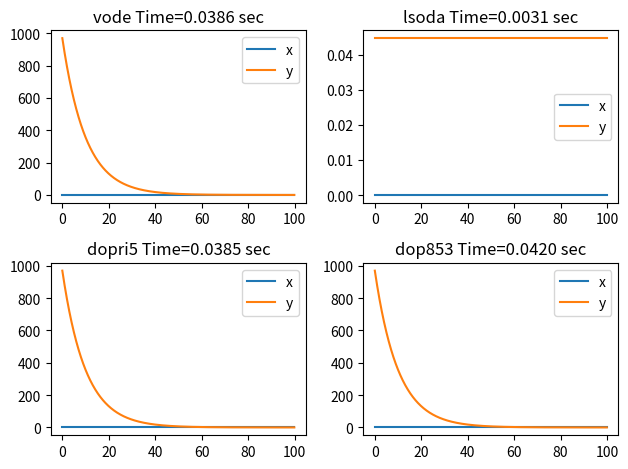

Write the Python code that produced this figure.
"""sandeep_fag.py: 
"""
    
__author__           = "Dilawar Singh"
__copyright__        = "Copyright 2017-, Dilawar Singh"
__version__          = "1.0.0"
__maintainer__       = "Dilawar Singh"
__email__            = "dilawars@ncbs.res.in"
__status__           = "Development"

import sys
import os
import matplotlib.pyplot as plt
import time
import numpy as np
import scipy.integrate

def plot_data( ts, ys, title, outfile = None, ax = None ):
    if ax is None:
        ax = plt.subplot( 111 )

    ax.plot( ts, ys[:,0], label = 'x' )
    ax.plot( ts, ys[:,1], label = 'y' )
    ax.legend( )
    ax.set_title( title )

    if outfile is not None:
        plt.savefig( outfile )
        plt.close( )
        print( '[INFO] Saved to %s' % outfile )

def system(t, ss):
    x, y = ss
    return [ x*(1-x)-x*y, 100*x*y - 0.1*y ]

def solve( ts, init, solver ):
    t = time.time( )
    r = scipy.integrate.ode( system )
    r.set_initial_value( init, 0 )
    if solver != 'vode':
        r.set_integrator( solver )
    else:
        r.set_integrator( solver, method = 'bdf' )
    dt = ts[1] - ts[0]
    solution = [ ]
    while r.successful( ) and r.t < ts[-1]:
        r.integrate( r.t + dt )
        solution.append( r.y )
    return np.array( solution ), time.time() - t

def other_solvers( ts, init ):
    plt.figure( )
    solvers = [ 'vode', 'lsoda', 'dopri5', 'dop853' ]
    for i, solver in enumerate( solvers ):
        ax = plt.subplot( int(len(solvers)/2), 2, i+1 )
        print( 'Solving using %s' % solver )
        ys, timeTaken = solve( ts, init, solver )
        title = '%s Time=%.4f sec' % (solver, timeTaken)
        plot_data( ts[:len(ys)], ys, title=title, ax = ax )

    plt.tight_layout( )
    plt.savefig( '%s.png' % sys.argv[0] )
    plt.close( )


def main( ):
    init = [10,10]
    ts = np.arange( 0, 100, 0.1 )
    other_solvers( ts, init )

if __name__ == '__main__':
    main()
